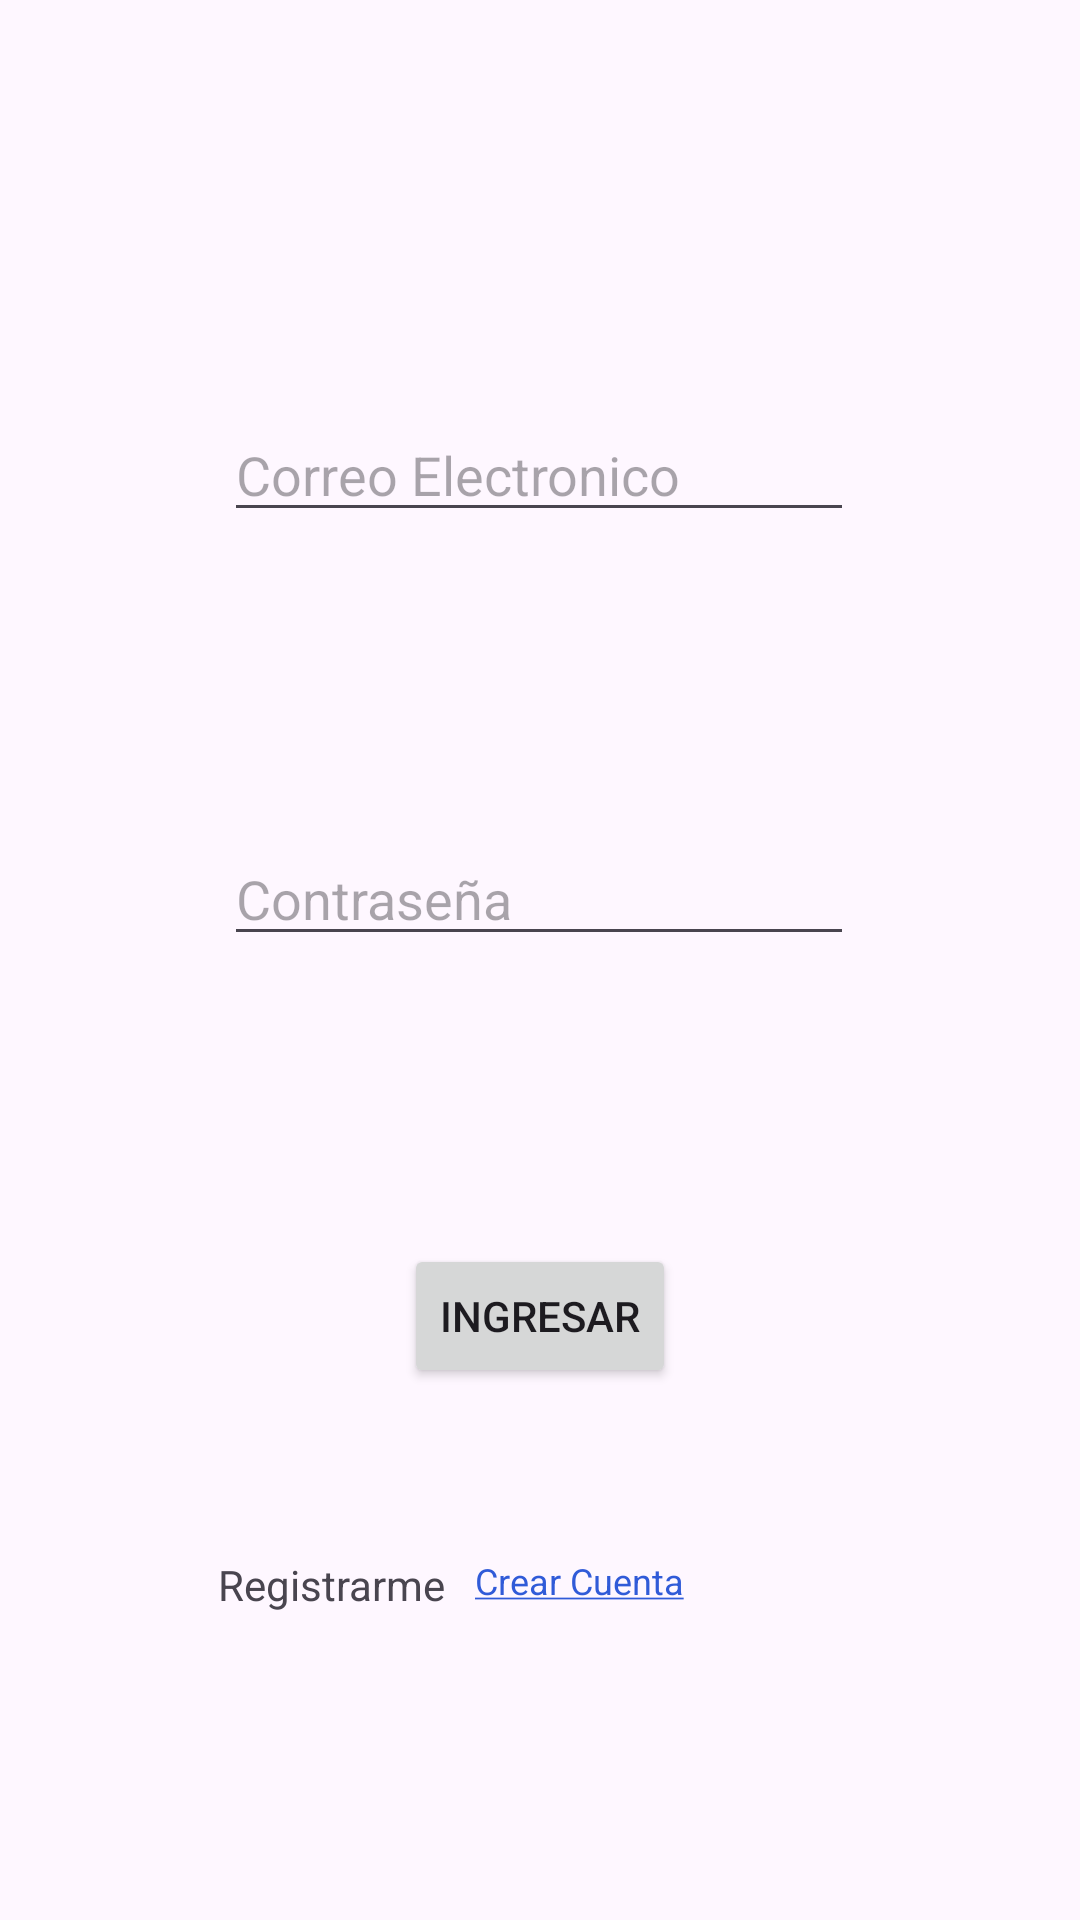

This screen was rendered from an Android layout file. Write that file and the resources it references.
<!-- AndroidManifest.xml: application theme Theme.NewSession -->
<!-- res/layout/activity_main.xml -->
<?xml version="1.0" encoding="utf-8"?>
<androidx.constraintlayout.widget.ConstraintLayout xmlns:android="http://schemas.android.com/apk/res/android"
    xmlns:app="http://schemas.android.com/apk/res-auto"
    xmlns:tools="http://schemas.android.com/tools"
    android:layout_width="match_parent"
    android:layout_height="match_parent"
    tools:context=".MainActivity">

    <EditText
        android:id="@+id/edtEmail"
        android:layout_width="wrap_content"
        android:layout_height="wrap_content"
        android:layout_marginTop="136dp"
        android:ems="10"
        android:hint="Correo Electronico"
        android:inputType="textEmailAddress"
        android:textColor="#000000"
        app:layout_constraintEnd_toEndOf="parent"
        app:layout_constraintHorizontal_bias="0.497"
        app:layout_constraintStart_toStartOf="parent"
        app:layout_constraintTop_toTopOf="parent" />

    <EditText
        android:id="@+id/edtPassword"
        android:layout_width="wrap_content"
        android:layout_height="wrap_content"
        android:layout_marginTop="100dp"
        android:ems="10"
        android:hint="Contraseña"
        android:inputType="textPassword"
        android:textColor="#000000"
        app:layout_constraintEnd_toEndOf="parent"
        app:layout_constraintHorizontal_bias="0.497"
        app:layout_constraintStart_toStartOf="parent"
        app:layout_constraintTop_toBottomOf="@+id/edtEmail" />

    <Button
        android:id="@+id/btnIngresar"
        android:layout_width="wrap_content"
        android:layout_height="wrap_content"
        android:layout_marginTop="96dp"
        android:text="Ingresar"
        app:layout_constraintEnd_toEndOf="parent"
        app:layout_constraintStart_toStartOf="parent"
        app:layout_constraintTop_toBottomOf="@+id/edtPassword" />

    <TextView
        android:id="@+id/btnCrear"
        android:layout_width="wrap_content"
        android:layout_height="wrap_content"
        android:layout_marginTop="56dp"
        android:layout_marginEnd="132dp"
        android:text="@string/strCrear_Cuenta"
        android:textColor="#305BD8"
        android:textSize="12sp"
        app:layout_constraintEnd_toEndOf="parent"
        app:layout_constraintTop_toBottomOf="@+id/btnIngresar" />

    <TextView
        android:id="@+id/textView2"
        android:layout_width="wrap_content"
        android:layout_height="wrap_content"
        android:layout_marginTop="56dp"
        android:text="Registrarme"
        android:textSize="14sp"
        android:clickable="true"
        app:layout_constraintEnd_toStartOf="@+id/btnCrear"
        app:layout_constraintHorizontal_bias="0.884"
        app:layout_constraintStart_toStartOf="parent"
        app:layout_constraintTop_toBottomOf="@+id/btnIngresar" />

</androidx.constraintlayout.widget.ConstraintLayout>
<!-- resources referenced by this layout -->
<resources>
  <string name="strCrear_Cuenta"><u>Crear Cuenta</u></string>
  <style name="Theme.NewSession" parent="Base.Theme.NewSession" />
  <style name="Base.Theme.NewSession" parent="Theme.Material3.DayNight.NoActionBar">
          
          
      </style>
</resources>
